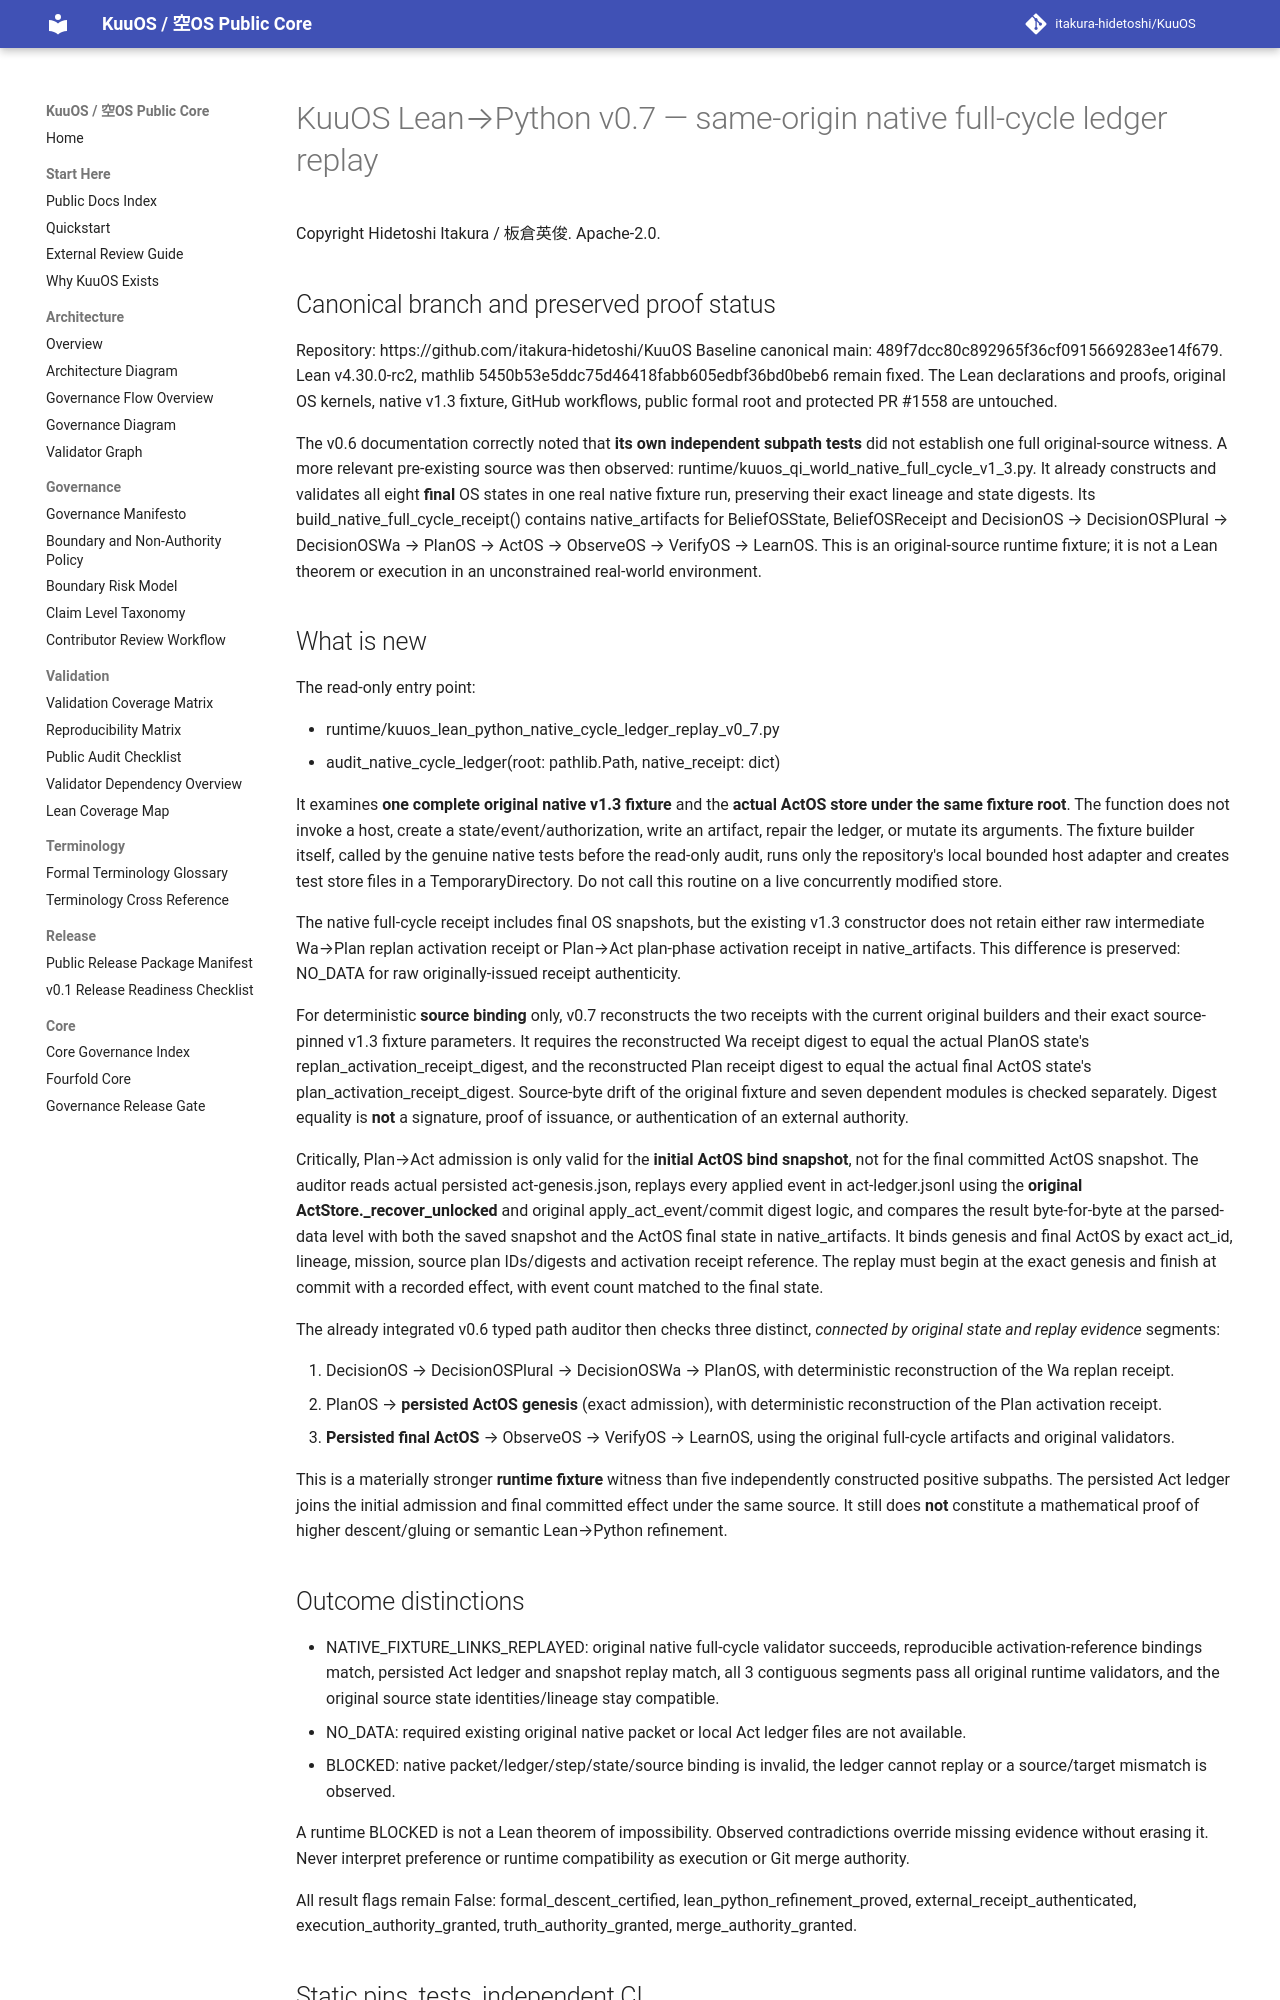

repository: itakura-hidetoshi/KuuOS · page: KUUOS_LEAN_PYTHON_NATIVE_CYCLE_LEDGER_REPLAY_v0_7/index.html · generator: mkdocs

# KuuOS Lean→Python v0.7 — same-origin native full-cycle ledger replay

Copyright Hidetoshi Itakura / 板倉英俊. Apache-2.0.

## Canonical branch and preserved proof status

Repository: https://github.com/itakura-hidetoshi/KuuOS
Baseline canonical main: 489f7dcc80c892965f36cf0915669283ee14f679.
Lean v4.30.0-rc2, mathlib
5450b53e5ddc75d46418fabb605edbf36bd0beb6 remain fixed. The
Lean declarations and proofs, original OS kernels, native v1.3 fixture,
GitHub workflows, public formal root and protected PR #1558 are untouched.

The v0.6 documentation correctly noted that **its own independent
subpath tests** did not establish one full original-source witness.
A more relevant pre-existing source was then observed:
runtime/kuuos_qi_world_native_full_cycle_v1_3.py. It already
constructs and validates all eight **final** OS states in one real
native fixture run, preserving their exact lineage and state digests.
Its build_native_full_cycle_receipt() contains native_artifacts for
BeliefOSState, BeliefOSReceipt and
DecisionOS → DecisionOSPlural → DecisionOSWa → PlanOS →
ActOS → ObserveOS → VerifyOS → LearnOS.
This is an original-source runtime fixture; it is not a Lean theorem
or execution in an unconstrained real-world environment.

## What is new

The read-only entry point:

- runtime/kuuos_lean_python_native_cycle_ledger_replay_v0_7.py
- audit_native_cycle_ledger(root: pathlib.Path, native_receipt: dict)

It examines **one complete original native v1.3 fixture** and the
**actual ActOS store under the same fixture root**. The function
does not invoke a host, create a state/event/authorization,
write an artifact, repair the ledger, or mutate its arguments.
The fixture builder itself, called by the genuine native tests
before the read-only audit, runs only the repository's local bounded
host adapter and creates test store files in a TemporaryDirectory.
Do not call this routine on a live concurrently modified store.

The native full-cycle receipt includes final OS snapshots, but the
existing v1.3 constructor does not retain either raw intermediate
Wa→Plan replan activation receipt or Plan→Act plan-phase activation
receipt in native_artifacts. This difference is preserved:
NO_DATA for raw originally-issued receipt authenticity.

For deterministic **source binding** only, v0.7 reconstructs the
two receipts with the current original builders and their exact
source-pinned v1.3 fixture parameters. It requires the reconstructed
Wa receipt digest to equal the actual PlanOS state's
replan_activation_receipt_digest, and the reconstructed Plan
receipt digest to equal the actual final ActOS state's
plan_activation_receipt_digest. Source-byte drift of the original
fixture and seven dependent modules is checked separately.
Digest equality is **not** a signature, proof of issuance, or
authentication of an external authority.

Critically, Plan→Act admission is only valid for the **initial ActOS
bind snapshot**, not for the final committed ActOS snapshot. The
auditor reads actual persisted act-genesis.json, replays every applied
event in act-ledger.jsonl using the **original ActStore._recover_unlocked**
and original apply_act_event/commit digest logic, and compares the
result byte-for-byte at the parsed-data level with both the saved
snapshot and the ActOS final state in native_artifacts.
It binds genesis and final ActOS by exact act_id, lineage, mission,
source plan IDs/digests and activation receipt reference. The replay
must begin at the exact genesis and finish at commit with a recorded
effect, with event count matched to the final state.

The already integrated v0.6 typed path auditor then checks three
distinct, *connected by original state and replay evidence* segments:

1. DecisionOS → DecisionOSPlural → DecisionOSWa → PlanOS,
   with deterministic reconstruction of the Wa replan receipt.
2. PlanOS → **persisted ActOS genesis** (exact admission),
   with deterministic reconstruction of the Plan activation receipt.
3. **Persisted final ActOS** → ObserveOS → VerifyOS → LearnOS,
   using the original full-cycle artifacts and original validators.

This is a materially stronger **runtime fixture** witness than five
independently constructed positive subpaths. The persisted Act ledger
joins the initial admission and final committed effect under the same
source. It still does **not** constitute a mathematical proof of
higher descent/gluing or semantic Lean→Python refinement.

## Outcome distinctions

- NATIVE_FIXTURE_LINKS_REPLAYED: original native full-cycle validator
  succeeds, reproducible activation-reference bindings match,
  persisted Act ledger and snapshot replay match, all 3 contiguous
  segments pass all original runtime validators, and the original
  source state identities/lineage stay compatible.
- NO_DATA: required existing original native packet or local Act
  ledger files are not available.
- BLOCKED: native packet/ledger/step/state/source binding is invalid,
  the ledger cannot replay or a source/target mismatch is observed.

A runtime BLOCKED is not a Lean theorem of impossibility.
Observed contradictions override missing evidence without erasing it.
Never interpret preference or runtime compatibility as execution or
Git merge authority.

All result flags remain False:
formal_descent_certified,
lean_python_refinement_proved,
external_receipt_authenticated,
execution_authority_granted,
truth_authority_granted,
merge_authority_granted.
